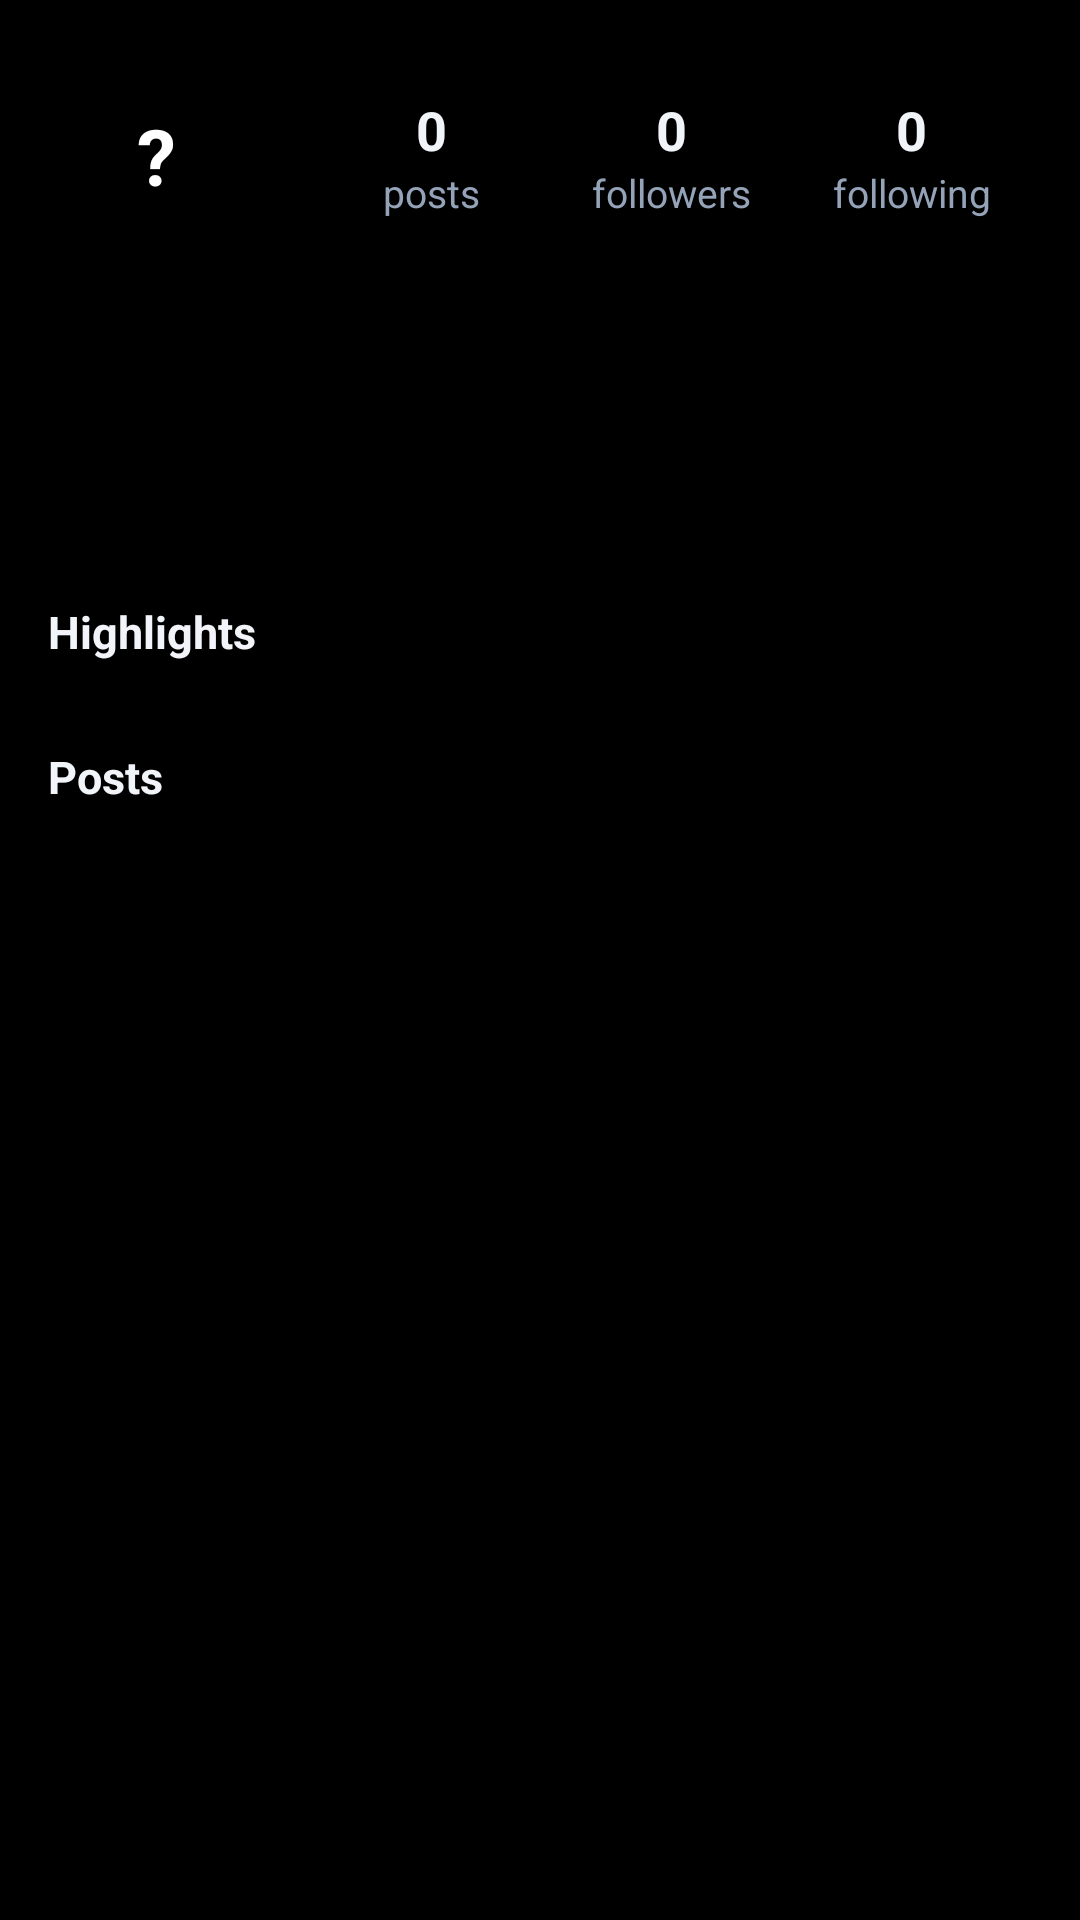

Here is an Android app screen rendered from its layout file. Give the layout XML and the strings, colors and styles it references.
<!-- AndroidManifest.xml: application theme Theme.PicStory -->
<!-- res/layout/profile_content.xml -->
<?xml version="1.0" encoding="utf-8"?>
<LinearLayout xmlns:android="http://schemas.android.com/apk/res/android"
    android:layout_width="match_parent"
    android:layout_height="wrap_content"
    android:orientation="vertical"
    android:padding="16dp">

    <LinearLayout
        android:layout_width="match_parent"
        android:layout_height="wrap_content"
        android:gravity="center_vertical"
        android:orientation="horizontal">

        <TextView
            android:id="@+id/tvAvatar"
            android:layout_width="72dp"
            android:layout_height="72dp"
            android:background="@drawable/avatar_circle"
            android:gravity="center"
            android:text="?"
            android:textColor="@color/white"
            android:textSize="26sp"
            android:textStyle="bold" />

        <ImageView
            android:id="@+id/ivAvatar"
            android:layout_width="72dp"
            android:layout_height="72dp"
            android:contentDescription="Profile photo"
            android:visibility="gone" />

        <LinearLayout
            android:layout_width="0dp"
            android:layout_height="wrap_content"
            android:layout_marginStart="16dp"
            android:layout_weight="1"
            android:orientation="horizontal">

            <LinearLayout
                android:id="@+id/statPosts"
                android:layout_width="0dp"
                android:layout_height="wrap_content"
                android:layout_weight="1"
                android:gravity="center"
                android:orientation="vertical">

                <TextView
                    android:id="@+id/tvPostsCount"
                    android:layout_width="wrap_content"
                    android:layout_height="wrap_content"
                    android:text="0"
                    android:textColor="@color/textPrimary"
                    android:textSize="18sp"
                    android:textStyle="bold" />

                <TextView
                    android:layout_width="wrap_content"
                    android:layout_height="wrap_content"
                    android:text="@string/posts"
                    android:textColor="@color/textSecondary"
                    android:textSize="13sp" />
            </LinearLayout>

            <LinearLayout
                android:id="@+id/statFollowers"
                android:layout_width="0dp"
                android:layout_height="wrap_content"
                android:layout_weight="1"
                android:gravity="center"
                android:orientation="vertical">

                <TextView
                    android:id="@+id/tvFollowersCount"
                    android:layout_width="wrap_content"
                    android:layout_height="wrap_content"
                    android:text="0"
                    android:textColor="@color/textPrimary"
                    android:textSize="18sp"
                    android:textStyle="bold" />

                <TextView
                    android:layout_width="wrap_content"
                    android:layout_height="wrap_content"
                    android:text="@string/followers"
                    android:textColor="@color/textSecondary"
                    android:textSize="13sp" />
            </LinearLayout>

            <LinearLayout
                android:id="@+id/statFollowing"
                android:layout_width="0dp"
                android:layout_height="wrap_content"
                android:layout_weight="1"
                android:gravity="center"
                android:orientation="vertical">

                <TextView
                    android:id="@+id/tvFollowingCount"
                    android:layout_width="wrap_content"
                    android:layout_height="wrap_content"
                    android:text="0"
                    android:textColor="@color/textPrimary"
                    android:textSize="18sp"
                    android:textStyle="bold" />

                <TextView
                    android:layout_width="wrap_content"
                    android:layout_height="wrap_content"
                    android:text="@string/following"
                    android:textColor="@color/textSecondary"
                    android:textSize="13sp" />
            </LinearLayout>
        </LinearLayout>
    </LinearLayout>

    
    <LinearLayout
        android:layout_width="match_parent"
        android:layout_height="wrap_content"
        android:layout_marginTop="12dp"
        android:orientation="vertical">

        <TextView
            android:id="@+id/tvName"
            android:layout_width="wrap_content"
            android:layout_height="wrap_content"
            android:text=""
            android:textColor="@color/textPrimary"
            android:textSize="18sp"
            android:textStyle="bold" />

        <TextView
            android:id="@+id/tvUsername"
            android:layout_width="wrap_content"
            android:layout_height="wrap_content"
            android:text=""
            android:textColor="@color/textSecondary"
            android:textSize="14sp" />

        <TextView
            android:id="@+id/tvBio"
            android:layout_width="match_parent"
            android:layout_height="wrap_content"
            android:layout_marginTop="6dp"
            android:text=""
            android:textColor="@color/textPrimary"
            android:textSize="14sp" />
    </LinearLayout>

    <LinearLayout
        android:layout_width="match_parent"
        android:layout_height="wrap_content"
        android:layout_marginTop="12dp"
        android:orientation="horizontal">

        <Button
            android:id="@+id/btnFollow"
            android:layout_width="0dp"
            android:layout_height="44dp"
            android:layout_weight="1"
            android:background="@drawable/btn_white"
            android:text="@string/follow"
            android:textColor="@color/black"
            android:textStyle="bold"
            android:visibility="gone" />

        <Button
            android:id="@+id/btnMessage"
            android:layout_width="0dp"
            android:layout_height="44dp"
            android:layout_marginStart="8dp"
            android:layout_weight="1"
            android:background="@drawable/btn_white"
            android:text="✉ Message"
            android:textColor="@color/black"
            android:textStyle="bold"
            android:visibility="gone" />

        <Button
            android:id="@+id/btnEditProfile"
            android:layout_width="0dp"
            android:layout_height="44dp"
            android:layout_weight="1"
            android:background="@drawable/edit_bg"
            android:text="@string/edit_profile"
            android:textColor="@color/textPrimary"
            android:textStyle="bold"
            android:visibility="gone" />
    </LinearLayout>

    
    <Button
        android:id="@+id/btnBlocked"
        android:layout_width="match_parent"
        android:layout_height="48dp"
        android:layout_marginTop="12dp"
        android:background="@drawable/btn_white"
        android:text="@string/blocked"
        android:textColor="@color/black"
        android:textSize="16sp"
        android:textStyle="bold"
        android:visibility="gone" />

    <TextView
        android:layout_width="wrap_content"
        android:layout_height="wrap_content"
        android:layout_marginTop="20dp"
        android:text="@string/highlights"
        android:textColor="@color/textPrimary"
        android:textSize="15sp"
        android:textStyle="bold" />

    <HorizontalScrollView
        android:layout_width="match_parent"
        android:layout_height="wrap_content"
        android:layout_marginTop="8dp"
        android:scrollbars="none">

        <LinearLayout
            android:id="@+id/highlightsRow"
            android:layout_width="wrap_content"
            android:layout_height="wrap_content"
            android:orientation="horizontal" />
    </HorizontalScrollView>

    <TextView
        android:id="@+id/tvNoHighlights"
        android:layout_width="match_parent"
        android:layout_height="wrap_content"
        android:layout_marginTop="4dp"
        android:text="@string/no_highlights"
        android:textColor="@color/textSecondary"
        android:textSize="13sp"
        android:visibility="gone" />

    <TextView
        android:layout_width="wrap_content"
        android:layout_height="wrap_content"
        android:layout_marginTop="20dp"
        android:text="@string/posts_title"
        android:textColor="@color/textPrimary"
        android:textSize="15sp"
        android:textStyle="bold" />

    <GridView
        android:id="@+id/gvPosts"
        android:layout_width="match_parent"
        android:layout_height="wrap_content"
        android:layout_marginTop="8dp"
        android:horizontalSpacing="2dp"
        android:numColumns="3"
        android:scrollbars="none"
        android:stretchMode="columnWidth"
        android:verticalSpacing="2dp" />

    <TextView
        android:id="@+id/tvEmptyPosts"
        android:layout_width="match_parent"
        android:layout_height="wrap_content"
        android:gravity="center"
        android:padding="24dp"
        android:text="@string/no_posts"
        android:textColor="@color/textSecondary"
        android:textSize="14sp"
        android:visibility="gone" />
</LinearLayout>
<!-- resources referenced by this layout -->
<resources>
  <color name="black">#000000</color>
  <color name="textPrimary">#F1F5F9</color>
  <color name="textSecondary">#94A3B8</color>
  <color name="white">#FFFFFF</color>
  <!-- drawable btn_white (drawable) -->
  <?xml version="1.0" encoding="utf-8"?>
  <shape xmlns:android="http://schemas.android.com/apk/res/android"
      android:shape="rectangle">
      <solid android:color="@color/white" />
      <corners android:radius="12dp" />
  </shape>
  <string name="blocked">Blocked</string>
  <string name="edit_profile">Edit Profile</string>
  <string name="follow">Follow</string>
  <string name="followers">followers</string>
  <string name="following">following</string>
  <string name="highlights">Highlights</string>
  <string name="no_highlights">No highlights yet — save your stories into one.</string>
  <string name="no_posts">No posts yet.</string>
  <string name="posts">posts</string>
  <string name="posts_title">Posts</string>
  <style name="Theme.PicStory" parent="android:Theme.Material.NoActionBar">
          <item name="android:windowBackground">@color/background</item>
          <item name="android:colorPrimary">@color/colorPrimary</item>
          <item name="android:colorPrimaryDark">@color/colorPrimaryDark</item>
          <item name="android:colorAccent">@color/colorAccent</item>
          <item name="android:textColorPrimary">@color/textPrimary</item>
          <item name="android:textColorSecondary">@color/textSecondary</item>
          <item name="android:windowLightStatusBar">false</item>
      </style>
  <color name="background">#000000</color>
  <color name="colorPrimary">#7C3AED</color>
  <color name="colorPrimaryDark">#5B21B6</color>
  <color name="colorAccent">#FBBF24</color>
</resources>
